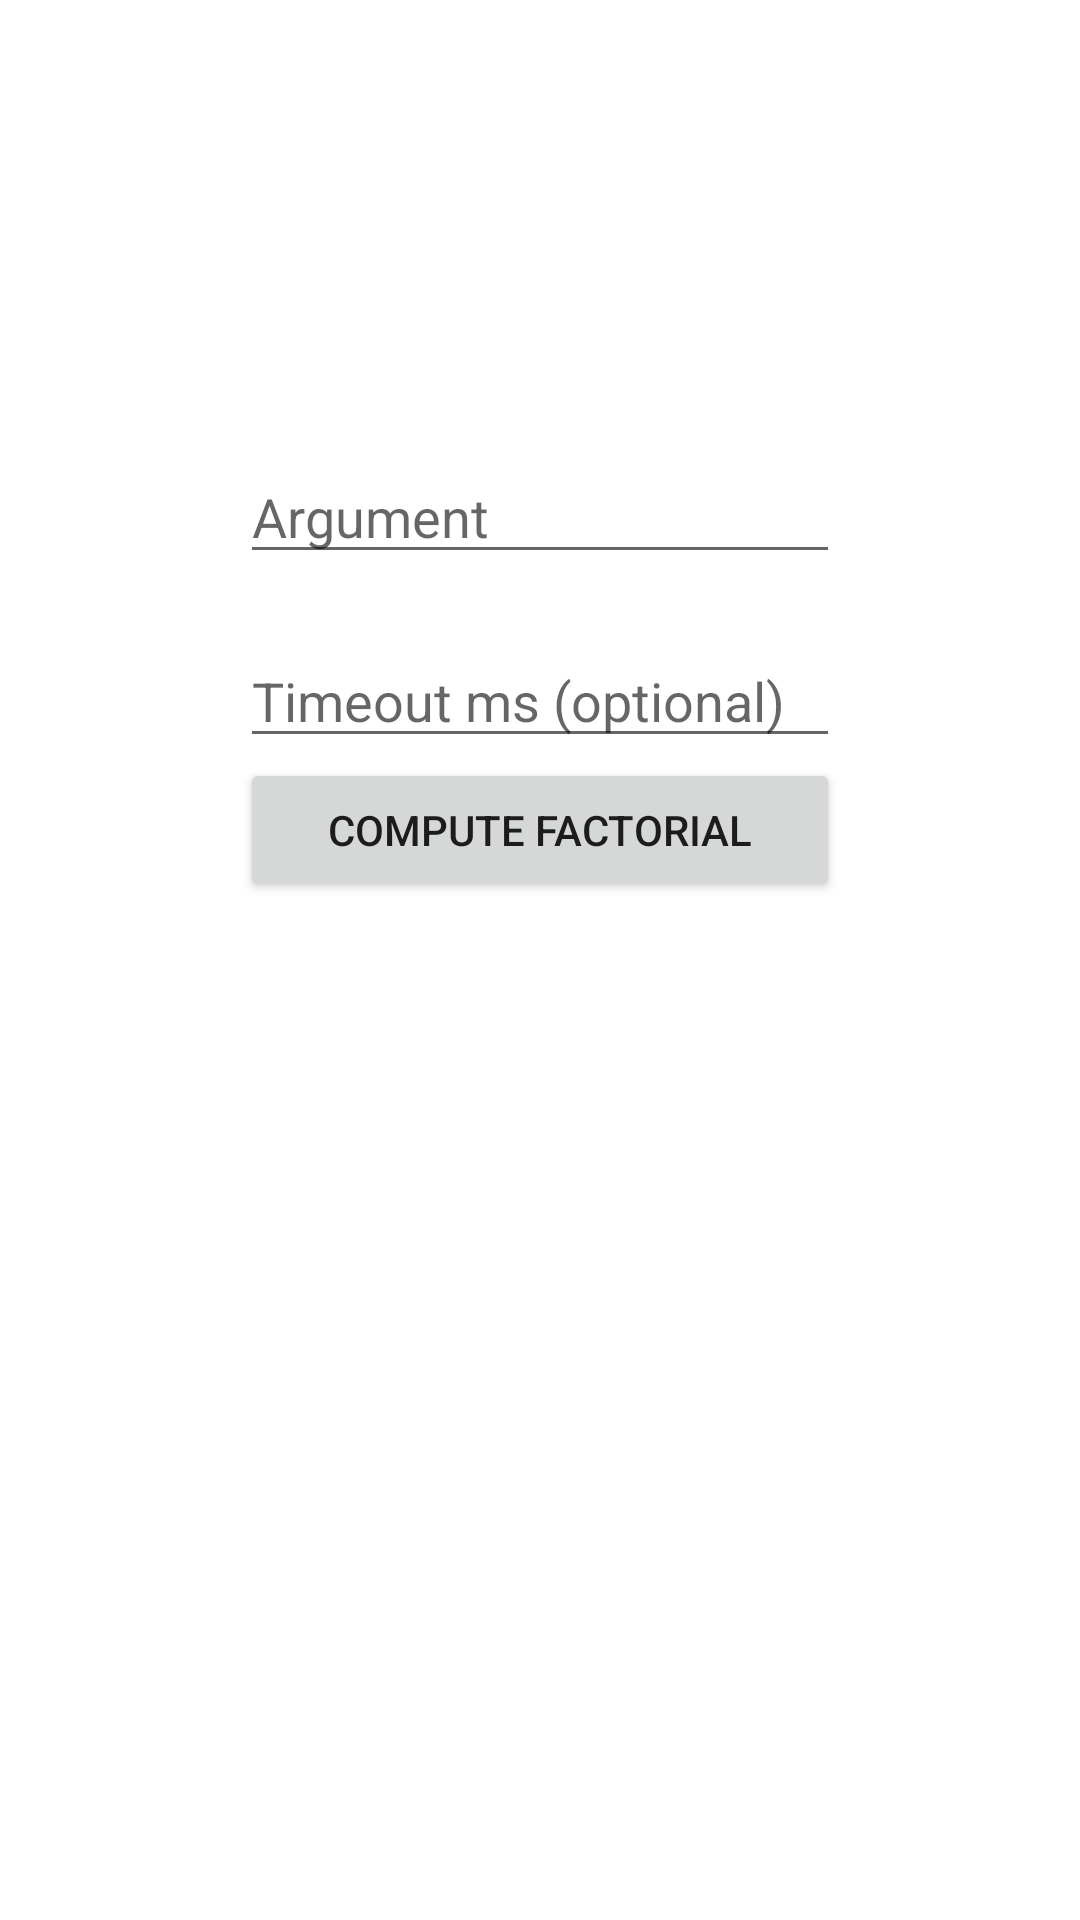

Here is an Android app screen rendered from its layout file. Give the layout XML and the strings, colors and styles it references.
<!-- AndroidManifest.xml: application theme AppTheme -->
<!-- res/layout/fragment_problem4.xml -->
<?xml version="1.0" encoding="utf-8"?>
<ScrollView xmlns:android="http://schemas.android.com/apk/res/android"
    xmlns:app="http://schemas.android.com/apk/res-auto"
    xmlns:tools="http://schemas.android.com/tools"
    android:layout_width="match_parent"
    android:layout_height="match_parent">

    <LinearLayout
        android:layout_width="match_parent"
        android:layout_height="wrap_content"
        android:gravity="center"
        android:orientation="vertical">

        <EditText
            android:id="@+id/edtArgument"
            android:layout_width="200dp"
            android:layout_height="wrap_content"
            android:layout_marginTop="150dp"
            android:hint="Argument"
            android:inputType="number"
            android:textColor="@android:color/black" />

        <EditText
            android:id="@+id/edtTimeout"
            android:layout_width="200dp"
            android:layout_height="wrap_content"
            android:layout_marginTop="20dp"
            android:hint="Timeout ms (optional)"
            android:inputType="number"
            android:textColor="@android:color/black" />

        <Button
            android:id="@+id/btnCompute"
            android:layout_width="200dp"
            android:layout_height="wrap_content"
            android:text="Compute factorial" />

        <TextView
            android:id="@+id/txtResult"
            android:layout_width="wrap_content"
            android:layout_height="wrap_content"
            android:layout_marginTop="20dp"
            android:textColor="@android:color/black" />

    </LinearLayout>

</ScrollView>
<!-- resources referenced by this layout -->
<resources>

</resources>
